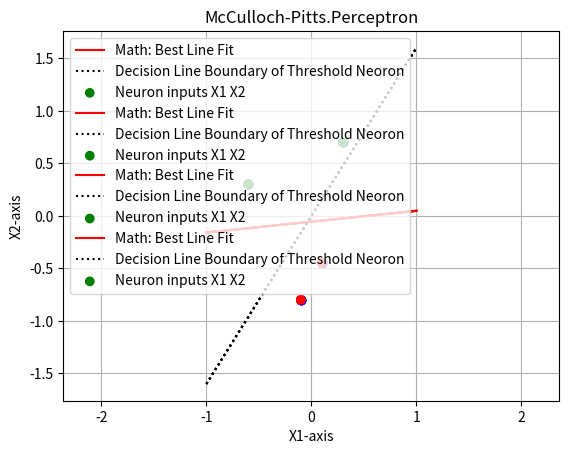

Recreate this plot in Python.
#-------------------------------------------------------------------------------
# Name:        module1
# Purpose:
#
# [redacted]
#
# Created:     18.03.2025
# [redacted]
# Licence:     <your licence>
#-------------------------------------------------------------------------------

##def main():
##    pass

import matplotlib.pyplot as plt
import numpy as np

#===============================================================================
# PANDAS required ?
#===============================================================================

if __name__ == '__main__':

    for itterations in range(4):  # 0 to 4
        print(itterations)

        W=[0.8,-0.5]
        X1=[+0.30,-0.60,-0.10,+0.10]
        X2=[+0.70,+0.30,-0.80,-0.45]
        Y1=[1,1,0,0]
        YC=[]

        for val in  Y1:
            if (val==0):
                YC.append("red")
            if (val==1):
                 YC.append("green")

        #===============================================================================

        # # Prepare the PLOT
        plt.scatter(X1, X2, color='blue')
        plt.xlabel('X1-axis')
        plt.ylabel('X2-axis')
        plt.title('McCulloch-Pitts.Perceptron')
        plt.axis((-1, +1, -1, +1))
        plt.axis('equal')
        # plt.axis.set_aspect('equal')
        # plt.axisgrid(True, which='both')
        plt.grid(True)


        #===============================================================================
        # Calculate the line of best fit
        #-------------------------------------------------------------------------------
        slope, intercept = np.polyfit(X1, X2, 1)
        xa=np.array(X1)   # i -integer
        xa=np.linspace(-1, 1, num=20)
        line = slope * xa + intercept

        # Plot the scatter plot and line of best fit
        plt.plot(xa, line, color='red', label='Math: Best Line Fit')




        #===============================================================================
        #===============================================================================
        # Plot weights (Decision line)
        #-------------------------------------------------------------------------------
        intercept = 0
        slope=-W[0]/W[1]
        xa=np.linspace(-1, 1, num=20)

        line = slope * xa + intercept
        plt.plot(xa, line, color='black', label='Decision Line Boundary of Threshold Neoron',linestyle='dotted')
        plt.legend()

        #===============================================================================
        # Plot input X1 X2
        #-------------------------------------------------------------------------------
        plt.scatter(X1, X2, c=YC, label='Neuron inputs X1 X2')

        plt.legend()

        #===============================================================================
        plt.show()